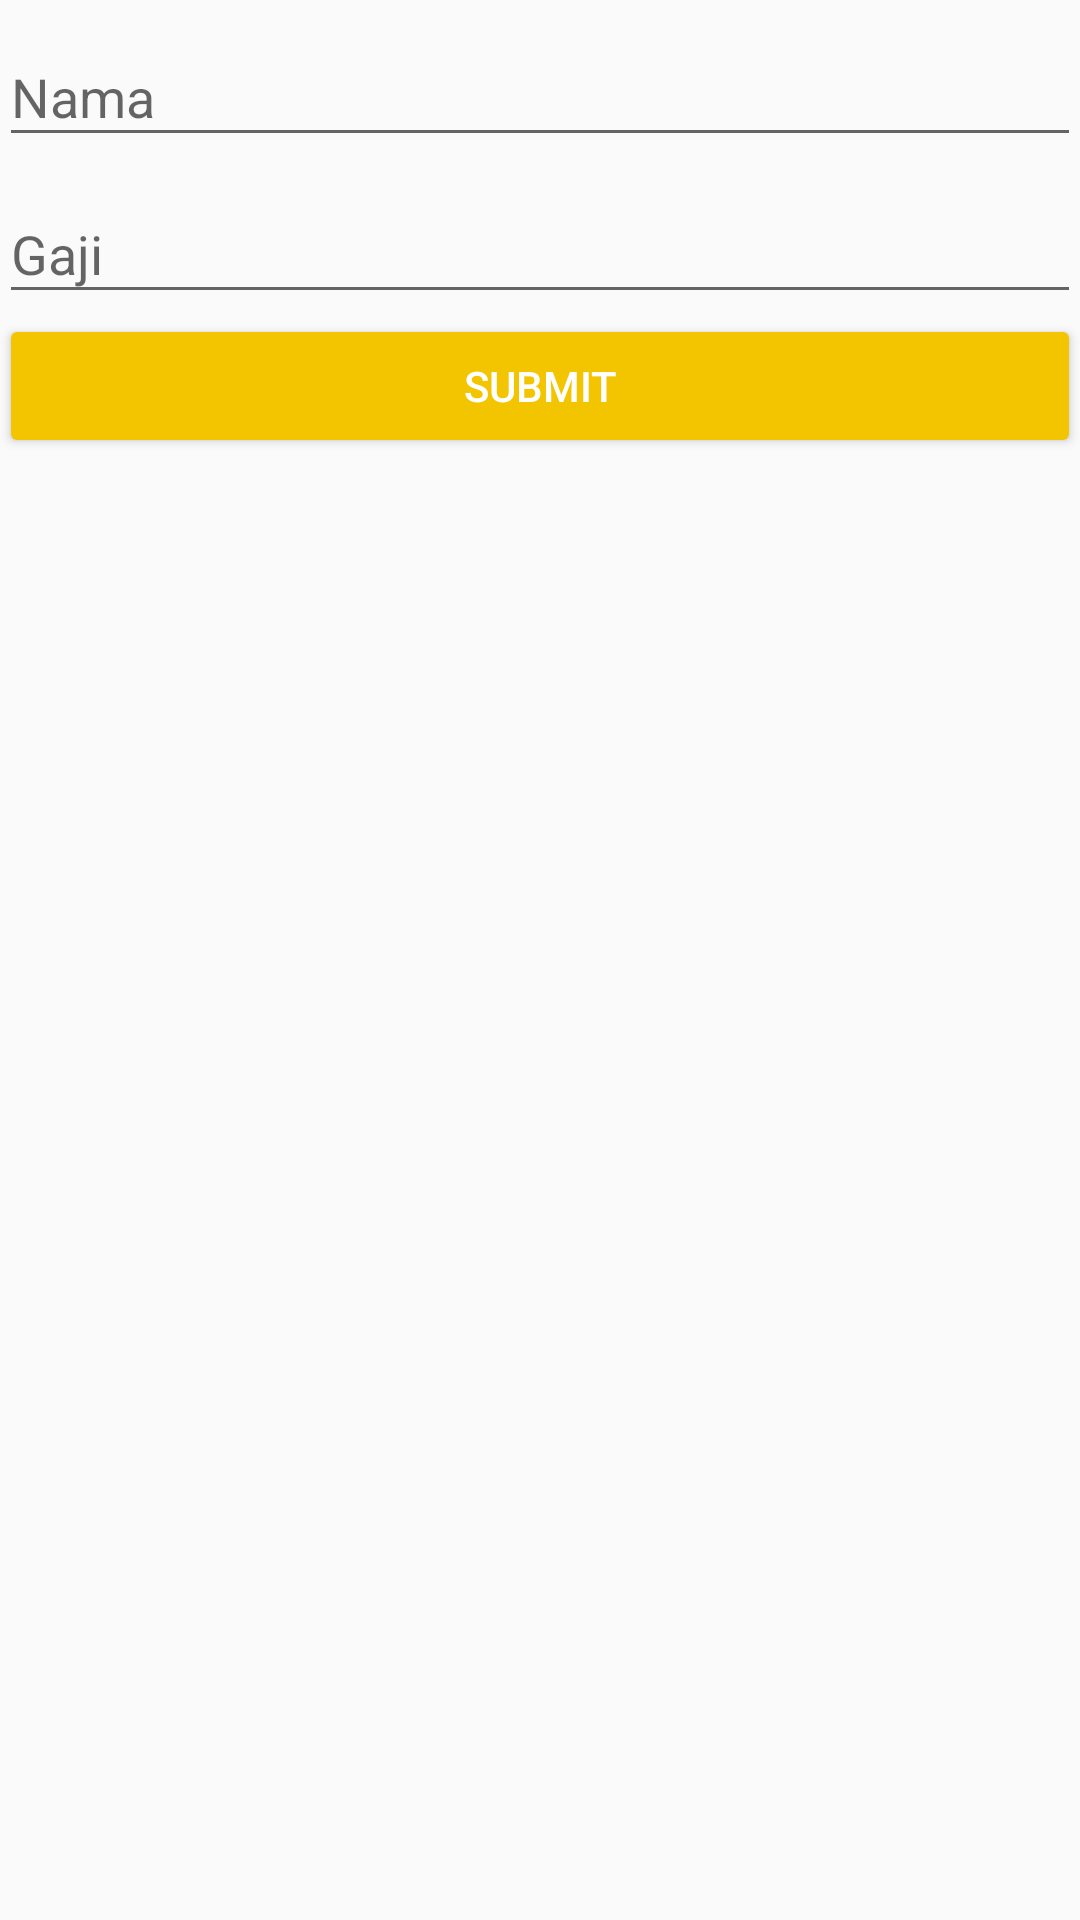

Reconstruct the res/layout file that produces this screen, plus the resources it refers to.
<!-- AndroidManifest.xml: application theme AppTheme -->
<!-- res/layout/activity_pegawai_add_update.xml -->
<?xml version="1.0" encoding="utf-8"?>
<LinearLayout xmlns:android="http://schemas.android.com/apk/res/android"
    xmlns:tools="http://schemas.android.com/tools"
    android:id="@+id/activity_form_add_update"
    android:layout_width="match_parent"
    android:layout_height="match_parent"
    android:orientation="vertical"
    android:paddingLeft="@dimen/activity_horizontal_margin"
    android:paddingTop="@dimen/activity_vertical_margin"
    android:paddingRight="@dimen/activity_horizontal_margin"
    android:paddingBottom="@dimen/activity_vertical_margin"
    tools:context=".feature.Note.activity.FormAddUpdateActivity">

    <com.google.android.material.textfield.TextInputLayout
        android:layout_width="match_parent"
        android:layout_height="wrap_content"
        android:layout_marginBottom="@dimen/activity_vertical_margin">

        <EditText
            android:id="@+id/edt_title"
            android:layout_width="match_parent"
            android:layout_height="wrap_content"
            android:hint="@string/name"
            android:inputType="textCapSentences"
            android:maxLines="1" />
    </com.google.android.material.textfield.TextInputLayout>

    <com.google.android.material.textfield.TextInputLayout
        android:layout_width="match_parent"
        android:layout_height="wrap_content"
        android:layout_marginBottom="@dimen/activity_vertical_margin">

        <EditText
            android:id="@+id/edt_description"
            android:layout_width="match_parent"
            android:layout_height="wrap_content"
            android:hint="@string/gaji"
            android:inputType="textCapSentences"
            android:maxLines="1" />
    </com.google.android.material.textfield.TextInputLayout>

    <Button
        android:id="@+id/btn_submit"
        style="@style/Base.Widget.AppCompat.Button.Colored"
        android:layout_width="match_parent"
        android:layout_height="wrap_content"
        android:text="@string/submit" />
</LinearLayout>
<!-- resources referenced by this layout -->
<resources>
  <string name="gaji">Gaji</string>
  <string name="name">Nama</string>
  <string name="submit">Submit</string>
  <style name="AppTheme" parent="Theme.AppCompat.Light.DarkActionBar">
          
          <item name="colorPrimary">@color/colorPrimary</item>
          <item name="colorPrimaryDark">@color/colorPrimaryDark</item>
          <item name="colorAccent">@color/colorAccent</item>
      </style>
  <color name="colorPrimary">#f59d00</color>
  <color name="colorPrimaryDark">#e87f04</color>
  <color name="colorAccent">#f2c500</color>
</resources>
